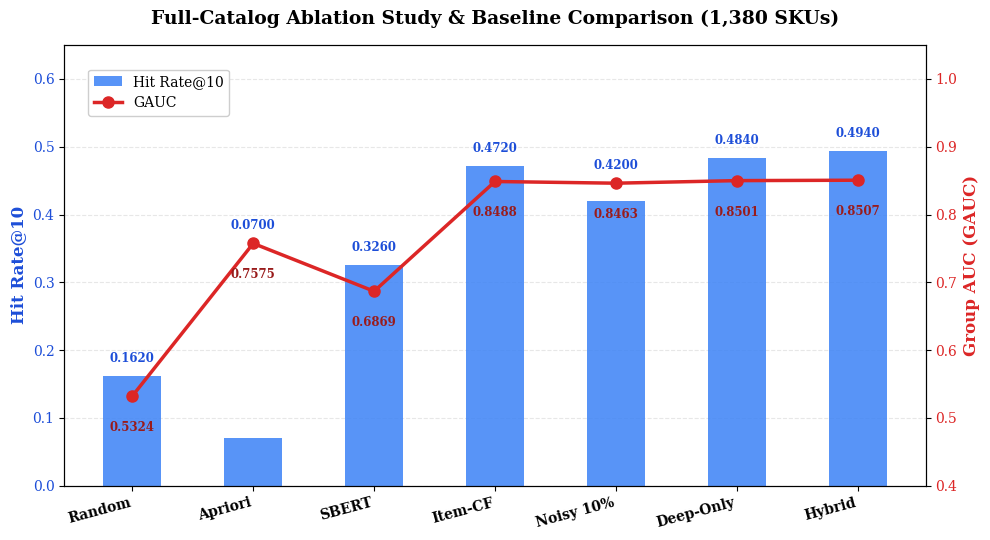

Source code (Python): (Note: this script raises an exception after producing the figure.)
import matplotlib.pyplot as plt
import numpy as np
import os

# 1. Cấu hình phông chữ Serif chuẩn IEEE
plt.rcParams['font.family'] = 'serif'
plt.rcParams['font.serif'] = ['Times New Roman', 'DejaVu Serif', 'Liberation Serif']

# 2. Dữ liệu đầu vào
variants = ['Random', 'Apriori', 'SBERT', 'Item-CF', 'Noisy 10%', 'Deep-Only', 'Hybrid']
hit_rates = [0.1620, 0.0700, 0.3260, 0.4720, 0.4200, 0.4840, 0.4940]
gauc = [0.5324, 0.7575, 0.6869, 0.8488, 0.8463, 0.8501, 0.8507]

x = np.arange(len(variants))
fig, ax1 = plt.subplots(figsize=(10, 5.5))

# 3. Cố định giới hạn trục Y
ax1_min, ax1_max = 0, 0.65
ax2_min, ax2_max = 0.40, 1.05

# Vẽ biểu đồ cột (Hit Rate)
color1 = '#3B82F6'
bars = ax1.bar(x, hit_rates, color=color1, width=0.48, label='Hit Rate@10', alpha=0.85, zorder=2)
ax1.set_ylabel('Hit Rate@10', color='#1D4ED8', fontsize=12, fontweight='bold')
ax1.tick_params(axis='y', labelcolor='#1D4ED8')
ax1.set_xticks(x)
ax1.set_xticklabels(variants, rotation=15, ha='right', fontsize=10, fontweight='bold')
ax1.set_ylim(ax1_min, ax1_max)

# Vẽ biểu đồ đường (GAUC)
ax2 = ax1.twinx()
color2 = '#DC2626'
line = ax2.plot(x, gauc, color=color2, marker='o', linewidth=2.5, markersize=8, label='GAUC', zorder=5)
ax2.set_ylabel('Group AUC (GAUC)', color=color2, fontsize=12, fontweight='bold')
ax2.tick_params(axis='y', labelcolor=color2)
ax2.set_ylim(ax2_min, ax2_max)

# 4. CÂN CHỈNH VỊ TRÍ NHÃN TRÁNH CHE KHUẤT
for i, bar in enumerate(bars):
    y_bar = hit_rates[i]
    y_node = gauc[i]
    
    # Quy đổi cao độ node đỏ sang thang ax1
    norm_node = (y_node - ax2_min) / (ax2_max - ax2_min)
    y_node_on_ax1 = norm_node * (ax1_max - ax1_min) + ax1_min
    
    # Lấy điểm cao nhất làm neo cho số xanh
    anchor_y = max(y_bar, y_node_on_ax1)
    
    # --- Số Xanh (Hit Rate) ---
    # Đẩy lên trên +8pt tính từ đỉnh cao nhất
    ax1.annotate(f'{y_bar:.4f}', 
                 (bar.get_x() + bar.get_width()/2, anchor_y),
                 textcoords="offset points", 
                 xytext=(0, 8), 
                 ha='center', va='bottom', 
                 fontsize=8.5, fontweight='bold', color='#1D4ED8', zorder=7)

    # --- Số Đỏ (GAUC) ---
    # Tăng offset_y xuống -18pt để vượt qua hoàn toàn độ dày của đường line và marker đỏ
    ax2.annotate(f'{y_node:.4f}', 
                 (x[i], y_node), 
                 textcoords="offset points", 
                 xytext=(0, -18),  # Đã điều chỉnh hạ sâu hơn để không dính line
                 ha='center', va='top', 
                 fontsize=8.5, fontweight='bold', color='#991B1B', zorder=6)

# 5. Hoàn thiện đồ họa
ax1.set_title('Full-Catalog Ablation Study & Baseline Comparison (1,380 SKUs)', fontsize=13.5, fontweight='bold', pad=15)

lines1, labels1 = ax1.get_legend_handles_labels()
lines2, labels2 = ax2.get_legend_handles_labels()
ax1.legend(lines1 + lines2, labels1 + labels2, loc="upper left", bbox_to_anchor=(0.02, 0.96), frameon=True, facecolor='white', framealpha=0.95)

ax1.grid(axis='y', linestyle='--', alpha=0.3, zorder=1)
plt.tight_layout()

# Lưu kết quả
output_dir = os.path.dirname(os.path.abspath(__file__))
pdf_path = os.path.join(output_dir, 'performance_ablation_adjusted.pdf')
png_path = os.path.join(output_dir, 'performance_ablation_adjusted.png')

plt.savefig(pdf_path, format='pdf', bbox_inches='tight')
plt.savefig(png_path, dpi=300, bbox_inches='tight')
